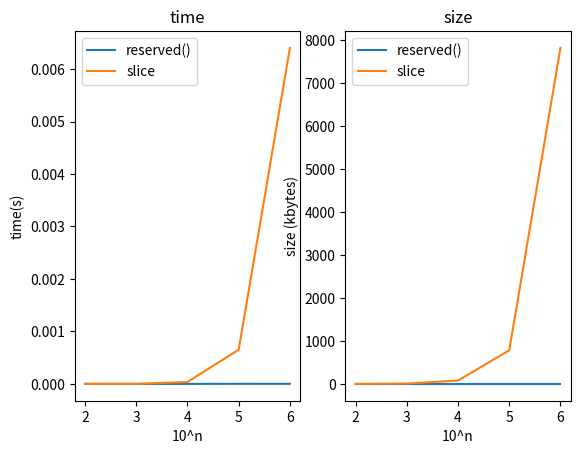

The matplotlib source for this figure:
import time
import sys
import matplotlib.pyplot as plt

def func(n):
    r = list(range(n))
    t0 = time.perf_counter()
    rev01 = reversed(r)
    t1 = time.perf_counter()
    rev02 = r[::-1]
    t2 = time.perf_counter()

    dt1 = t1-t0
    dt2 = t2-t1
    size01 = sys.getsizeof(rev01)
    size02 = sys.getsizeof(rev02)

    print(f'-- データ数：10^{i} --')
    print(f'reversed(): time: {dt1:.10f}(s), size: {size01}(bytes)')
    print(f'slice     : time: {dt2:.10f}(s), size: {size02}(bytes)')

    return dt1, dt2, size01/1024, size02/1024

x = []
y1 = []
y2 = []
s1 = []
s2 = []
for i in range(2, 7):
    dt1, dt2, size01, size02 = func(10**i)
    x.append(i)
    y1.append(dt1)
    y2.append(dt2)
    s1.append(size01)
    s2.append(size02)


fig, (ax1, ax2) = plt.subplots(ncols=2, nrows=1)
ax1.plot(x, y1, label='reserved()')
ax1.plot(x, y2, label='slice')
ax1.set_title('time')
ax1.set_xlabel('10^n')
ax1.set_ylabel('time(s)')
ax1.legend()
ax2.plot(x, s1, label='reserved()')
ax2.plot(x, s2, label='slice')
ax2.set_xlabel('10^n')
ax2.set_ylabel('size (kbytes)')
ax2.set_title('size')
ax2.legend()

plt.show()









